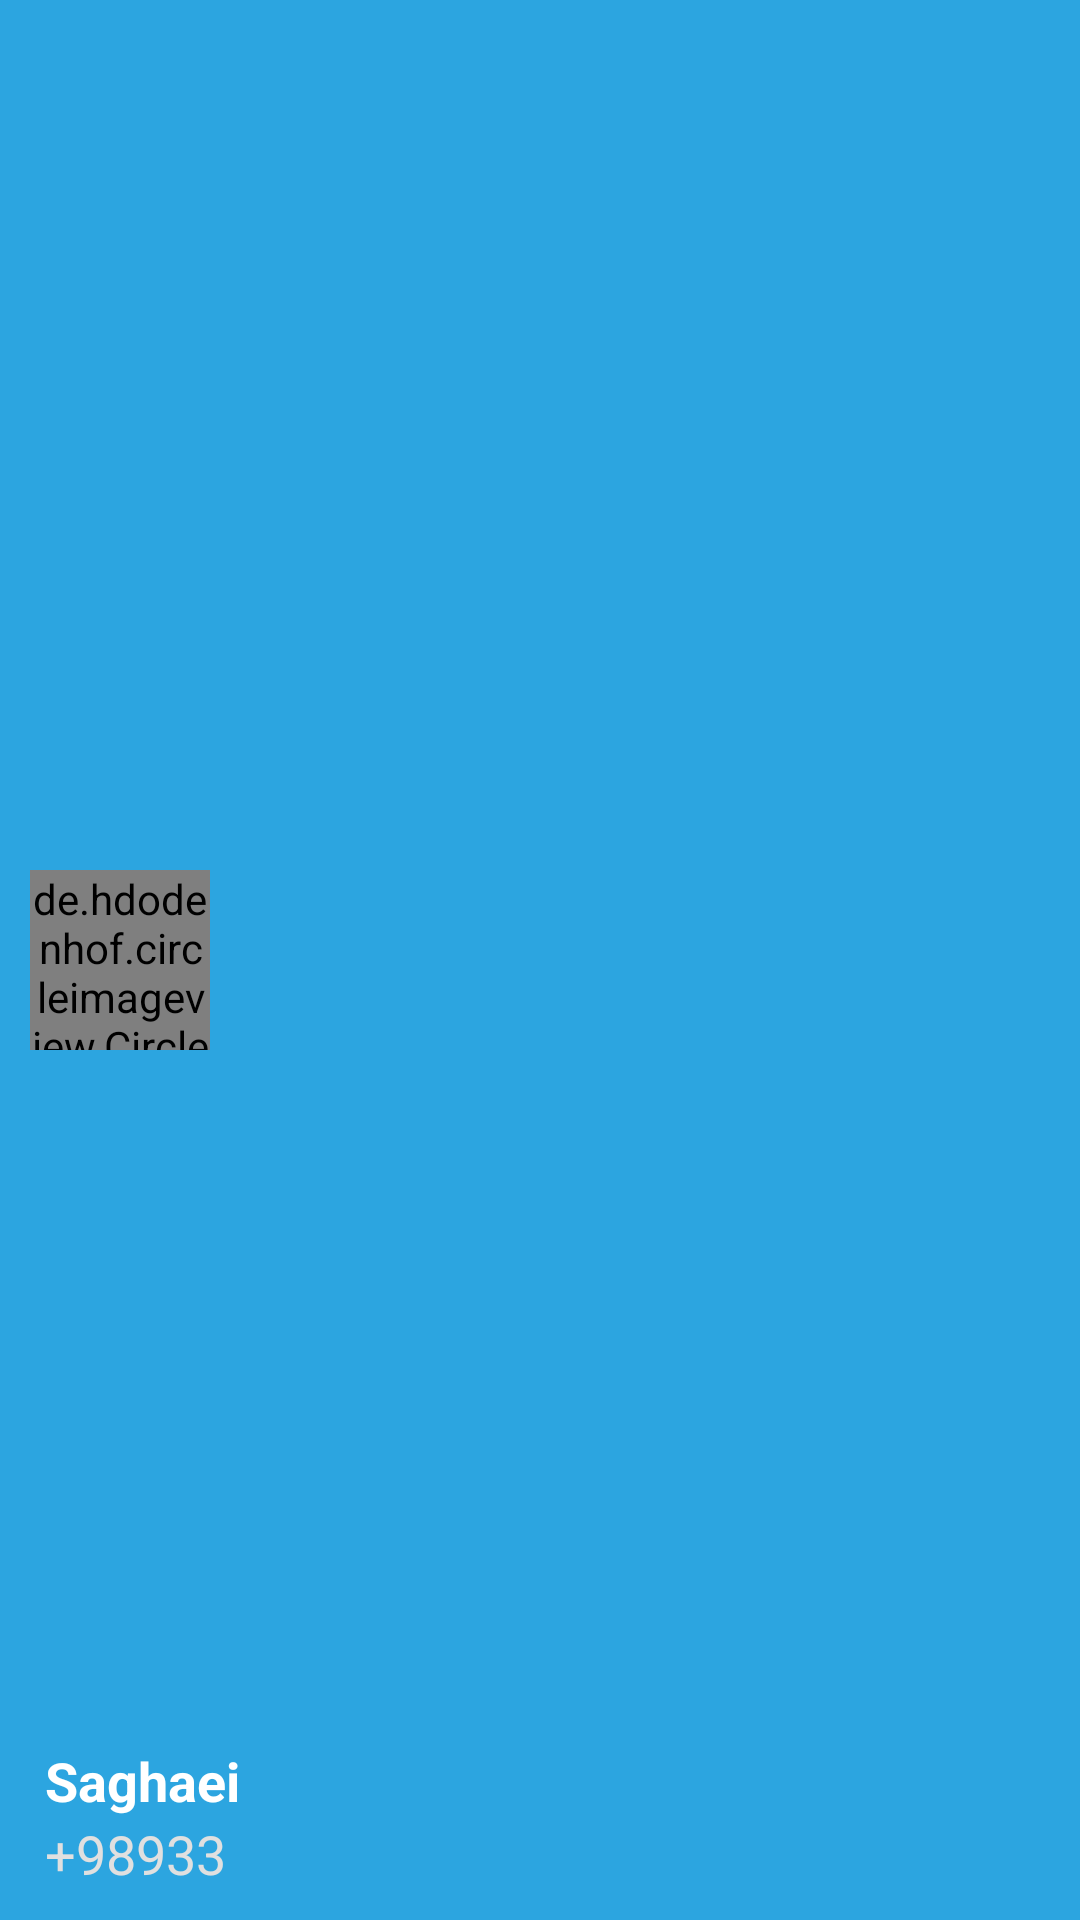

Write the Android layout XML for this screen, with the resource values it uses.
<!-- AndroidManifest.xml: application theme AppTheme -->
<!-- res/layout/header_toolbar.xml -->
<?xml version="1.0" encoding="utf-8"?>
<RelativeLayout
    xmlns:android="http://schemas.android.com/apk/res/android"
    xmlns:app="http://schemas.android.com/apk/res-auto"
    xmlns:tools="http://schemas.android.com/tools"
    android:orientation="vertical"
    android:layout_width="match_parent"
    android:layout_height="200dp"
    android:background="@color/colorPrimary">
        <RelativeLayout
            android:layout_width="match_parent"
            android:layout_height="wrap_content"
            android:layout_margin="10dp"
            tools:ignore="UselessParent">

            <de.hdodenhof.circleimageview.CircleImageView
                android:id="@+id/img_profile"
                android:layout_width="60dp"
                android:layout_height="60dp"
                android:layout_centerInParent="true"
                android:layout_alignParentStart="true"
                android:src="@drawable/user"
                app:civ_border_width="1dp"
                />
            <TextView
                android:id="@+id/tv_nameprofile"
                android:layout_width="wrap_content"
                android:layout_height="wrap_content"
                style="@style/styletext"
                android:text="@string/saghaei"
                android:layout_above="@+id/tv_tellprofile"
                />
            <TextView
                android:id="@+id/tv_tellprofile"
                android:layout_width="match_parent"
                android:layout_height="wrap_content"
                style="@style/textdetail"
                android:text="@string/_98933"
                android:layout_alignParentBottom="true"
                />

            <TextView
                android:id="@+id/tv_moreprofile"
                android:layout_width="wrap_content"
                android:layout_height="wrap_content"
                android:layout_alignTop="@id/tv_nameprofile"
                android:layout_alignParentEnd="true"
                android:background="@drawable/ic_baseline_expand_more_24" />

        </RelativeLayout>

</RelativeLayout>
<!-- resources referenced by this layout -->
<resources>
  <color name="colorPrimary">#2ca5e0</color>
  <!-- drawable user: jpg bitmap (drawable, 17967 bytes) -->
  <string name="_98933">+98933</string>
  <string name="saghaei">Saghaei</string>
  <style name="styletext">
          <item name="android:textColor">@color/colorAccent</item>
          <item name="android:textStyle">bold</item>
          <item name="android:textSize">18sp</item>
          <item name="android:layout_marginStart">5dp</item>
      </style>
  <style name="textdetail">
          <item name="android:textColor">#E0E0E0</item>
          <item name="android:textSize">18sp</item>
          <item name="android:layout_marginStart">5dp</item>
      </style>
  <style name="AppTheme" parent="Theme.AppCompat.Light.NoActionBar">
          
          <item name="colorPrimary">@color/colorPrimary</item>
          <item name="colorPrimaryDark">@color/colorPrimaryDark</item>
          <item name="colorAccent">@color/colorAccent</item>
      </style>
  <color name="colorAccent">#FFFFFF</color>
  <color name="colorPrimaryDark">#000000</color>
</resources>
